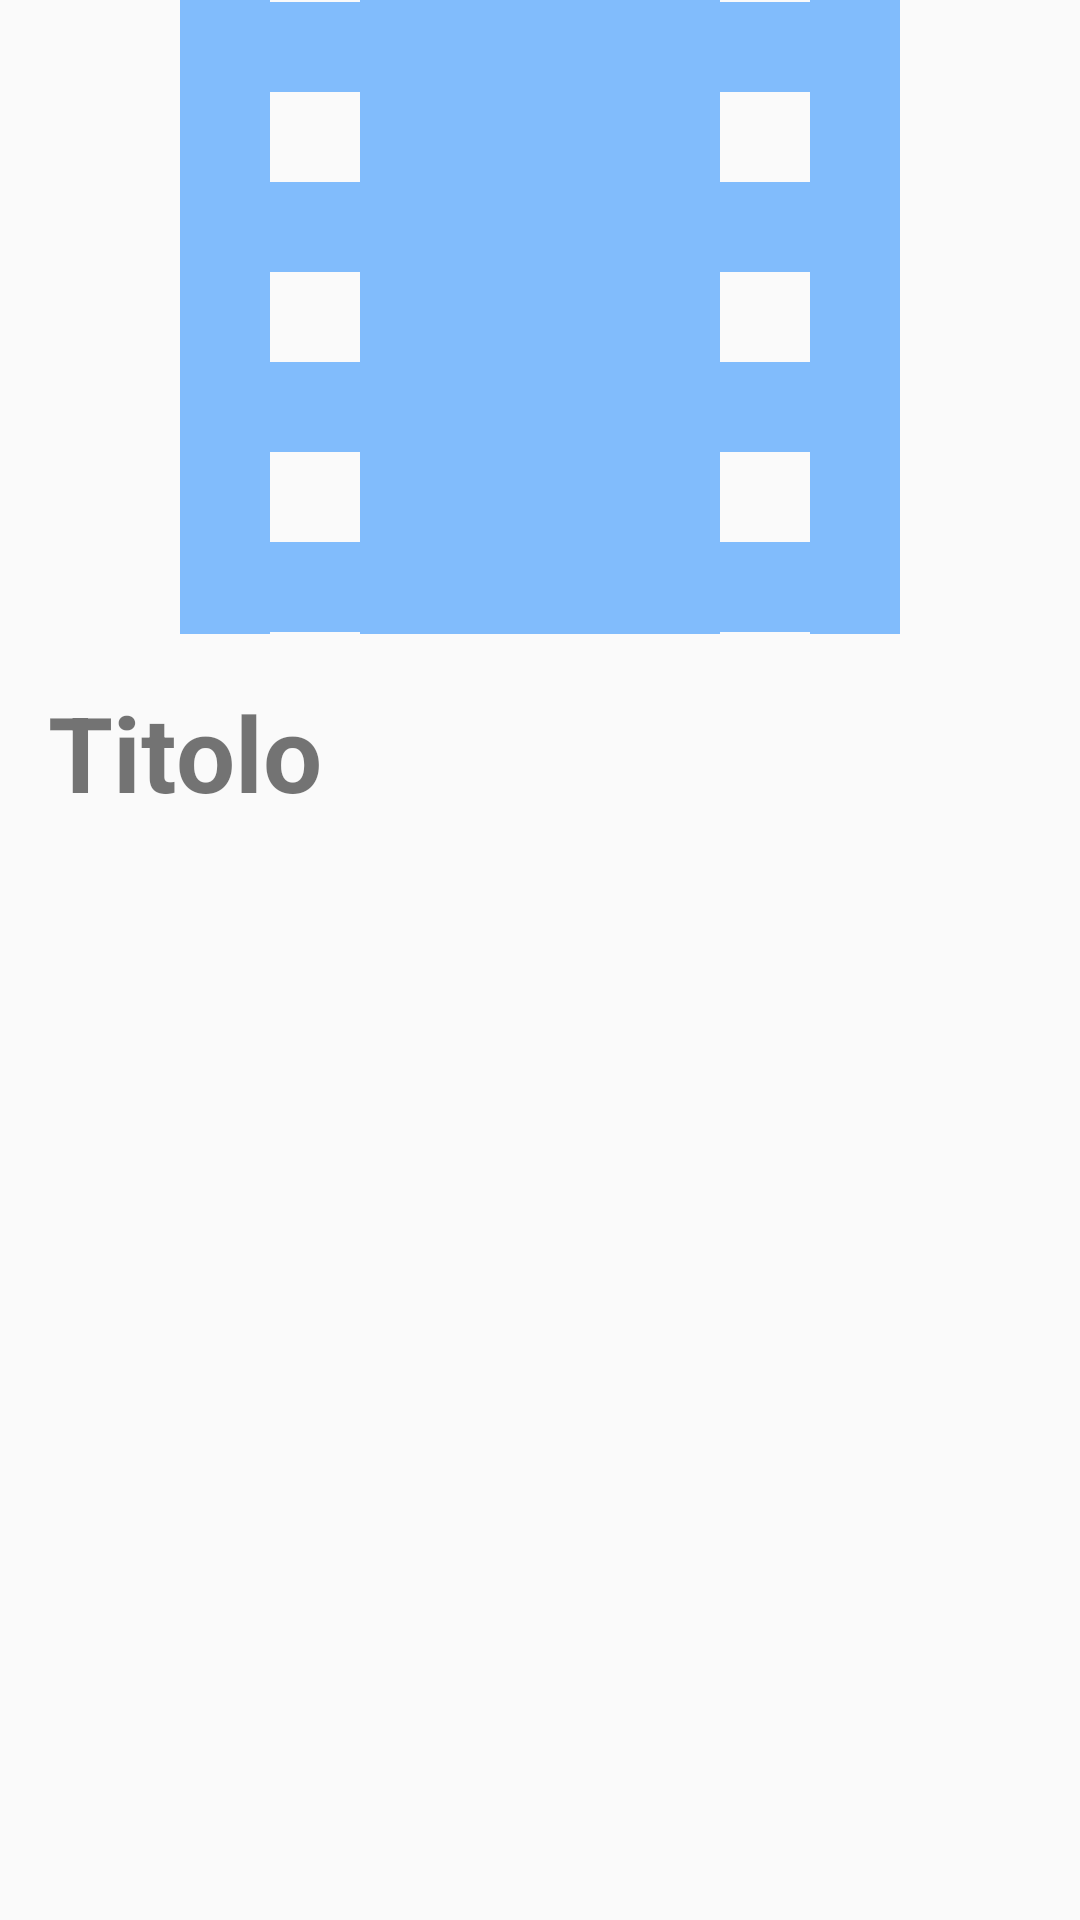

The Android layout XML behind this screen, and the referenced resources:
<!-- AndroidManifest.xml: application theme AppTheme -->
<!-- res/layout/activity_movie_detail.xml -->
<?xml version="1.0" encoding="utf-8"?>
<androidx.constraintlayout.widget.ConstraintLayout xmlns:android="http://schemas.android.com/apk/res/android"
    xmlns:app="http://schemas.android.com/apk/res-auto"
    xmlns:tools="http://schemas.android.com/tools"
    android:layout_width="match_parent"
    android:layout_height="match_parent"
    tools:context=".activities.MovieDetail">


    <ImageView
        android:id="@+id/image"
        android:layout_width="match_parent"
        android:layout_height="0dp"
        android:scaleType="centerCrop"
        app:layout_constraintBottom_toTopOf="@+id/guideline"
        app:layout_constraintTop_toTopOf="parent"
        app:srcCompat="@drawable/ic_movie" />

    <androidx.constraintlayout.widget.Guideline
        android:id="@+id/guideline"
        android:layout_width="wrap_content"
        android:layout_height="wrap_content"
        android:orientation="horizontal"
        app:layout_constraintGuide_percent="0.33" />

    <TextView
        android:id="@+id/title"
        android:layout_width="match_parent"
        android:layout_height="0dp"
        android:padding="16dp"
        android:text="@string/title"

        android:textAlignment="viewStart"
        android:textSize="35sp"
        android:textStyle="bold"
        app:layout_constraintBottom_toBottomOf="parent"
        app:layout_constraintTop_toTopOf="@+id/guideline" />

</androidx.constraintlayout.widget.ConstraintLayout>
<!-- resources referenced by this layout -->
<resources>
  <!-- drawable ic_movie (drawable) -->
  <vector xmlns:android="http://schemas.android.com/apk/res/android"
      android:width="24dp"
      android:height="24dp"
      android:alpha="0.5"
      android:tint="@color/colorPrimary"
      android:viewportWidth="24.0"
      android:viewportHeight="24.0">
  
  <path
          android:fillColor="#FF000000"
          android:pathData="M18,3v2h-2L16,3L8,3v2L6,5L6,3L4,3v18h2v-2h2v2h8v-2h2v2h2L20,3h-2zM8,17L6,17v-2h2v2zM8,13L6,13v-2h2v2zM8,9L6,9L6,7h2v2zM18,17h-2v-2h2v2zM18,13h-2v-2h2v2zM18,9h-2L16,7h2v2z" />
  </vector>
  <string name="title">Titolo</string>
  <style name="AppTheme" parent="Theme.AppCompat.Light.DarkActionBar">
          <item name="colorPrimary">@color/colorPrimary</item>
          <item name="colorPrimaryDark">@color/colorPrimaryDark</item>
          <item name="colorAccent">@color/colorAccent</item>
  
          <item name="android:windowActivityTransitions">true</item>
  
      </style>
  <color name="colorPrimary">@color/_primary</color>
  <color name="colorPrimaryDark">@color/_dark</color>
  <color name="colorAccent">@color/_accent</color>
  <color name="_primary">#087DFF</color>
  <color name="_dark">#0E5BB3</color>
  <color name="_accent">#FF3321</color>
</resources>
